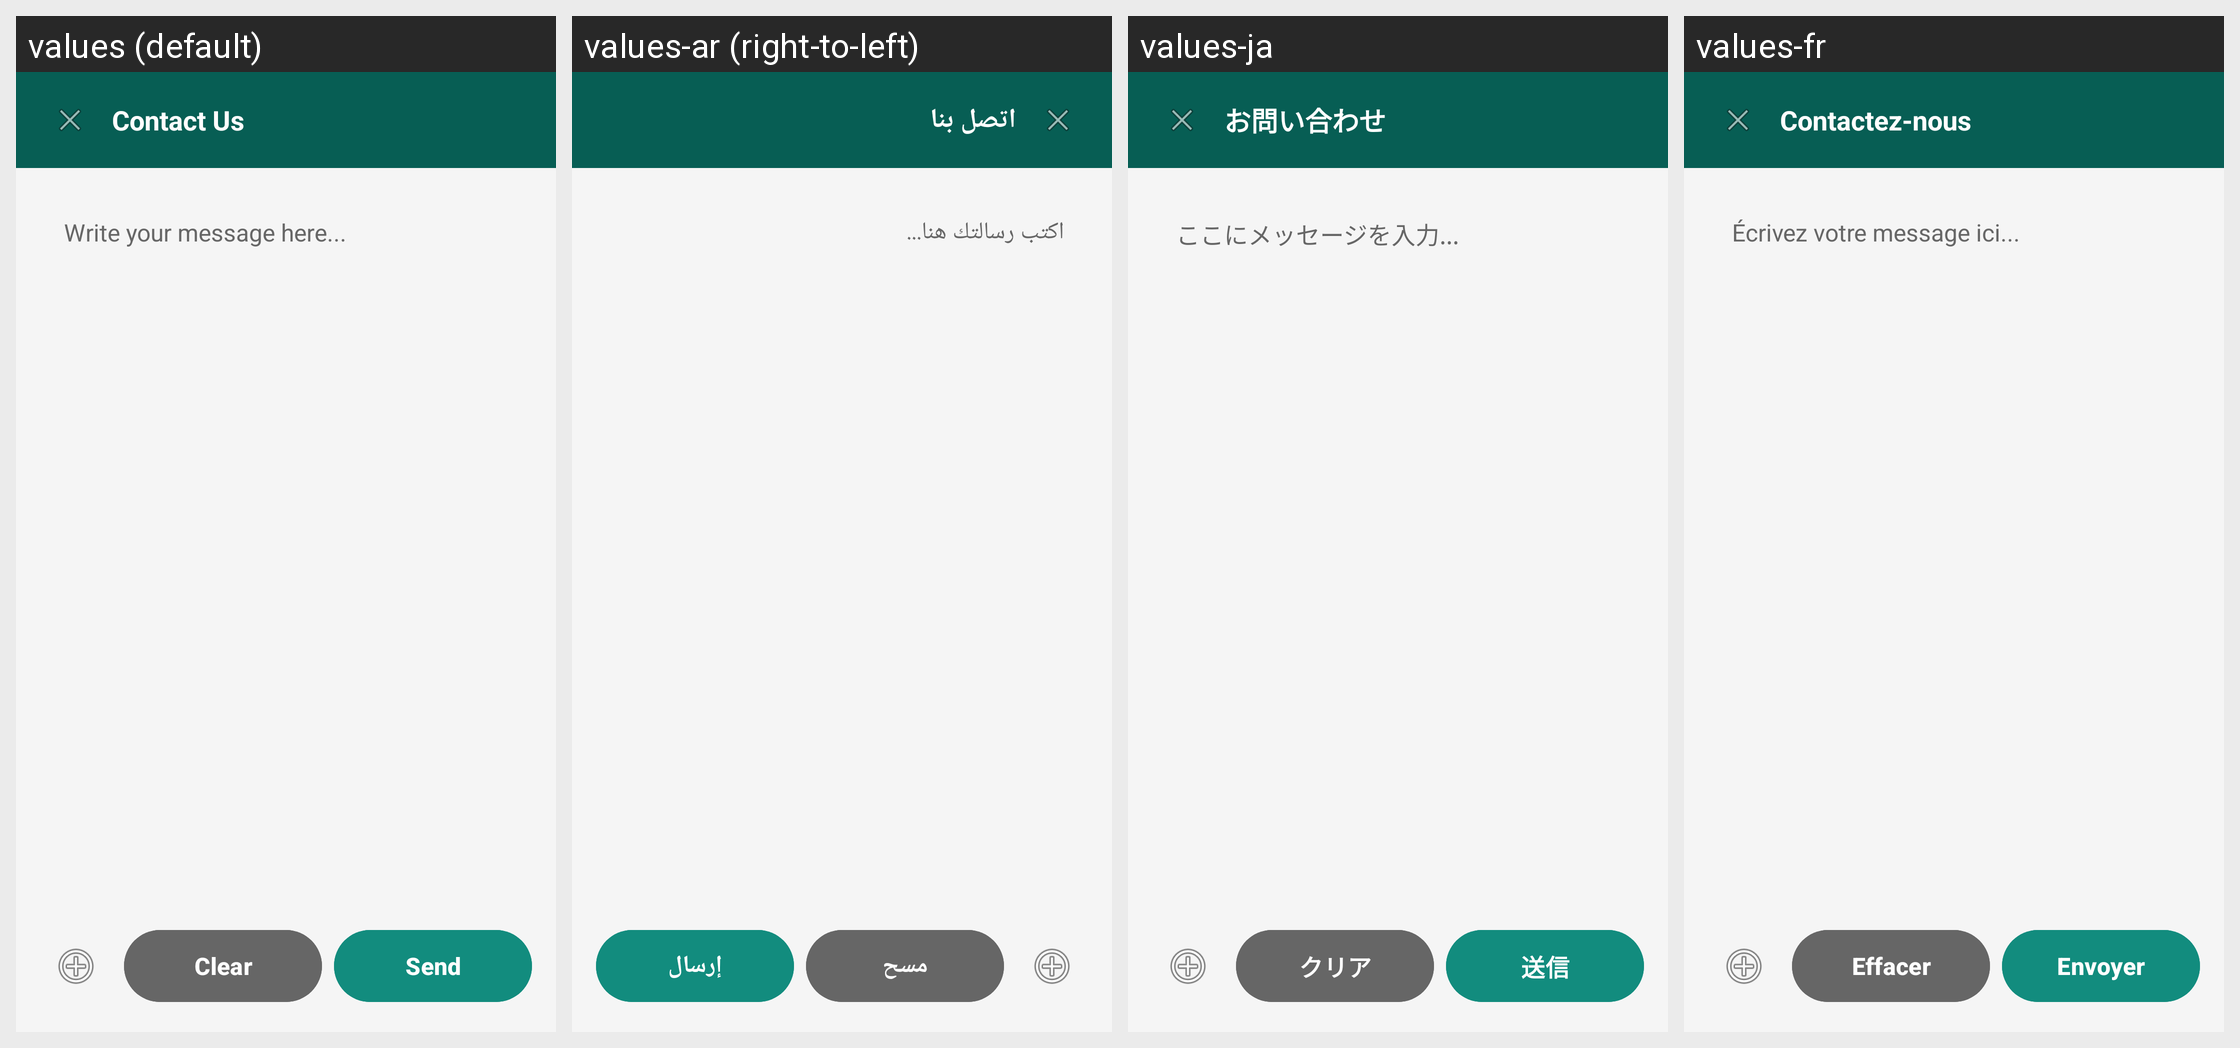

Locale-by-locale string values for the Android screen shown in this grid:
Android screen res/layout/activity_contact.xml rendered under 4 locales, left to right: values (default), values-ar (right-to-left), values-ja, values-fr. Device: Nexus 5 (rendered at 1080×1920; each locale shown at half size, 540×960, under a caption strip naming it); theme Theme.StatusVault.
Other locales in the repository, not shown: values-de, values-es, values-zh.
Strings drawn on this screen, with the default value and each locale's value (text and hints the layout hard-codes, and strings that could not be matched under every locale, appear in the picture but are not listed):

contact_us_title
  values: Contact Us
  values-ar: اتصل بنا
  values-ja: お問い合わせ
  values-fr: Contactez-nous

write_message
  values: Write your message here...
  values-ar: اكتب رسالتك هنا...
  values-ja: ここにメッセージを入力...
  values-fr: Écrivez votre message ici...

clear
  values: Clear
  values-ar: مسح
  values-ja: クリア
  values-fr: Effacer

send
  values: Send
  values-ar: إرسال
  values-ja: 送信
  values-fr: Envoyer
